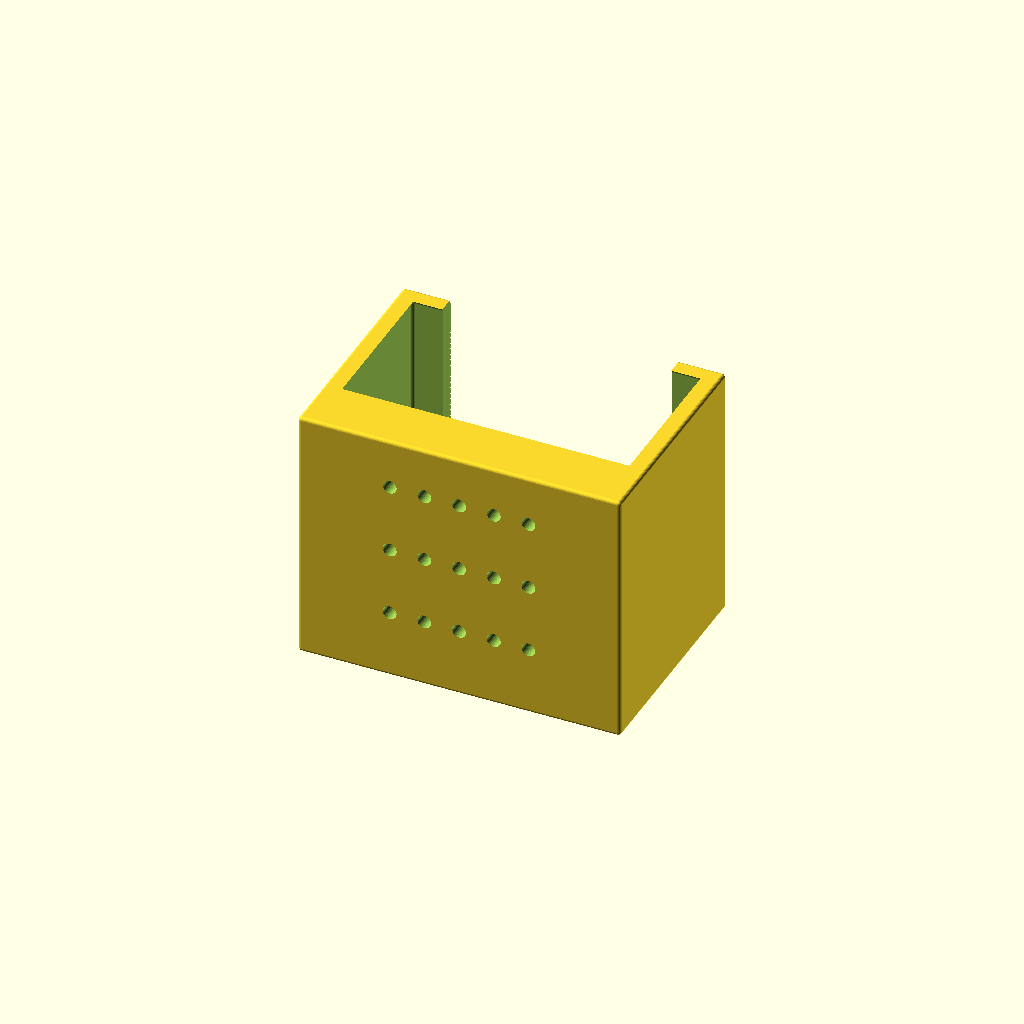
Cell 1 — every parameter at its default value.
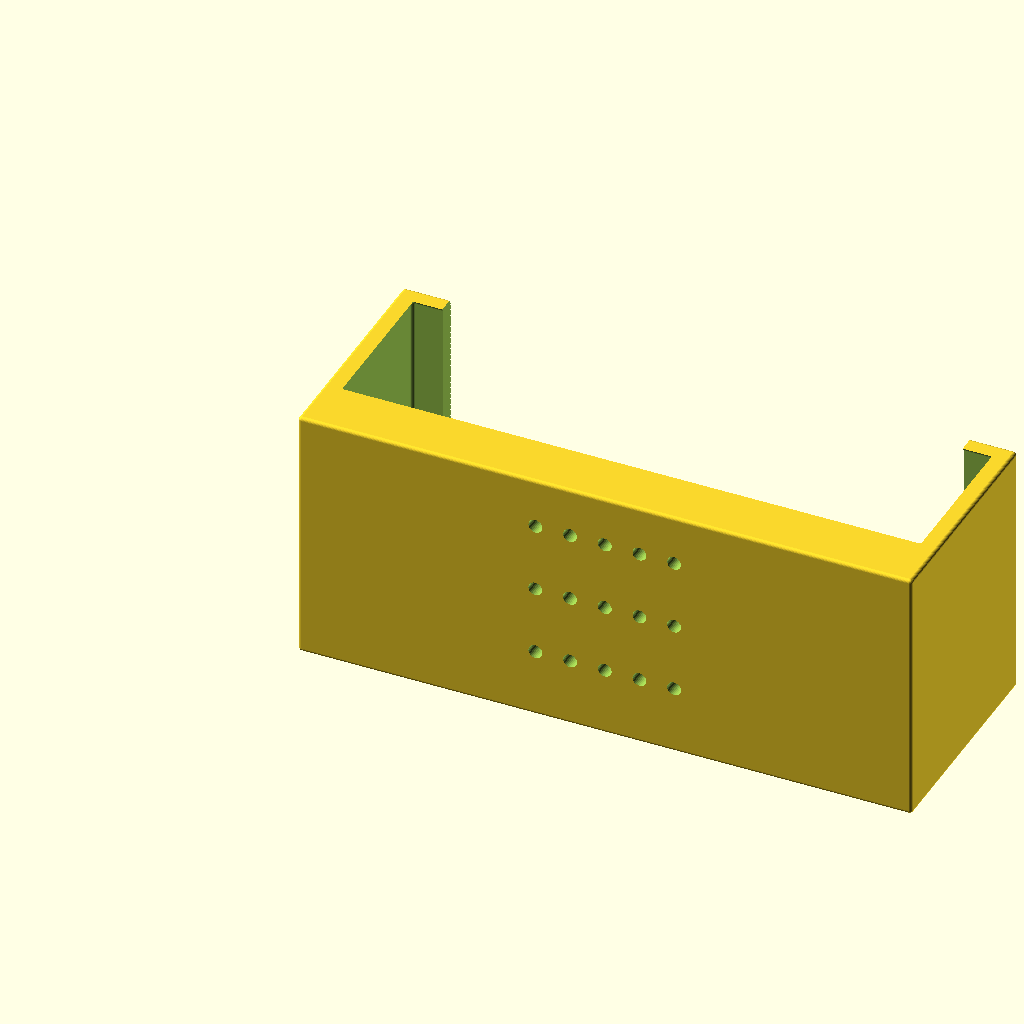
Cell 2: width = 168 (everything else at default).
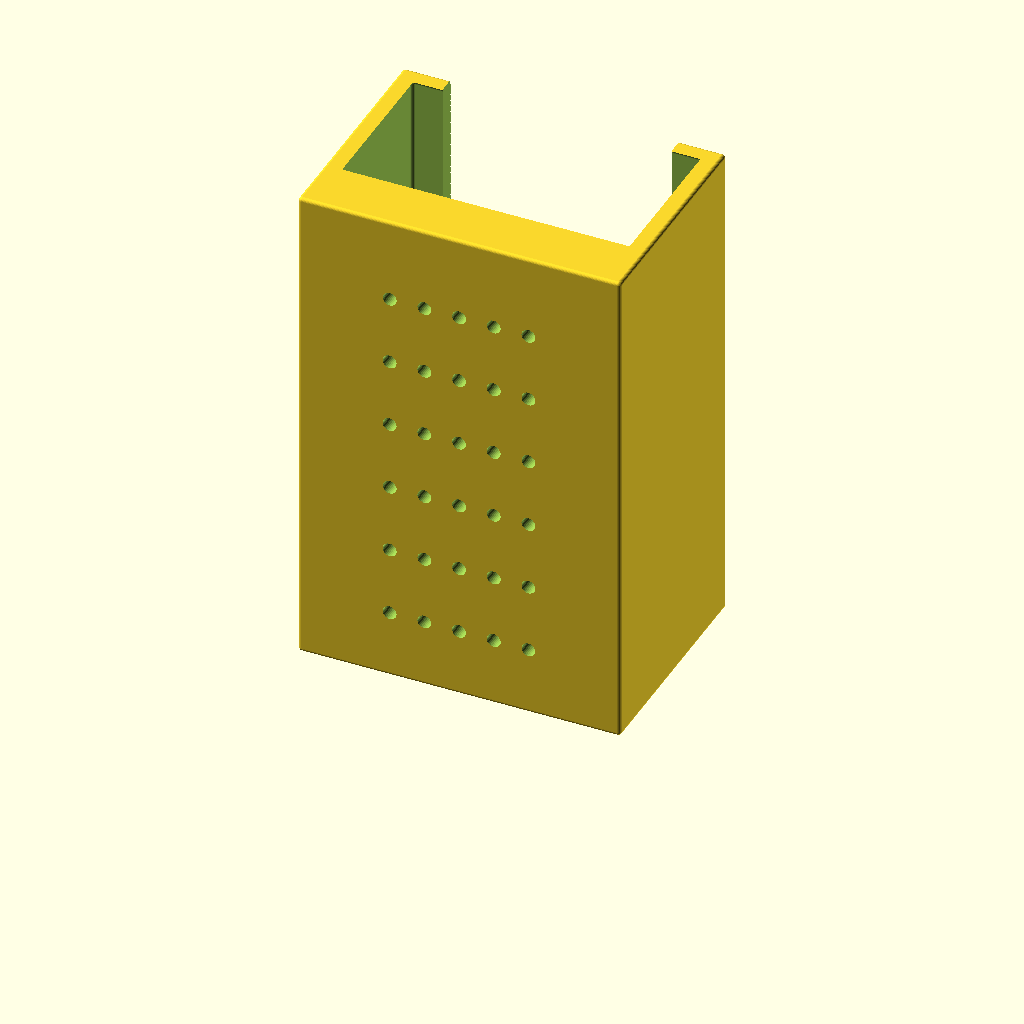
Cell 3: the same model with height = 140.
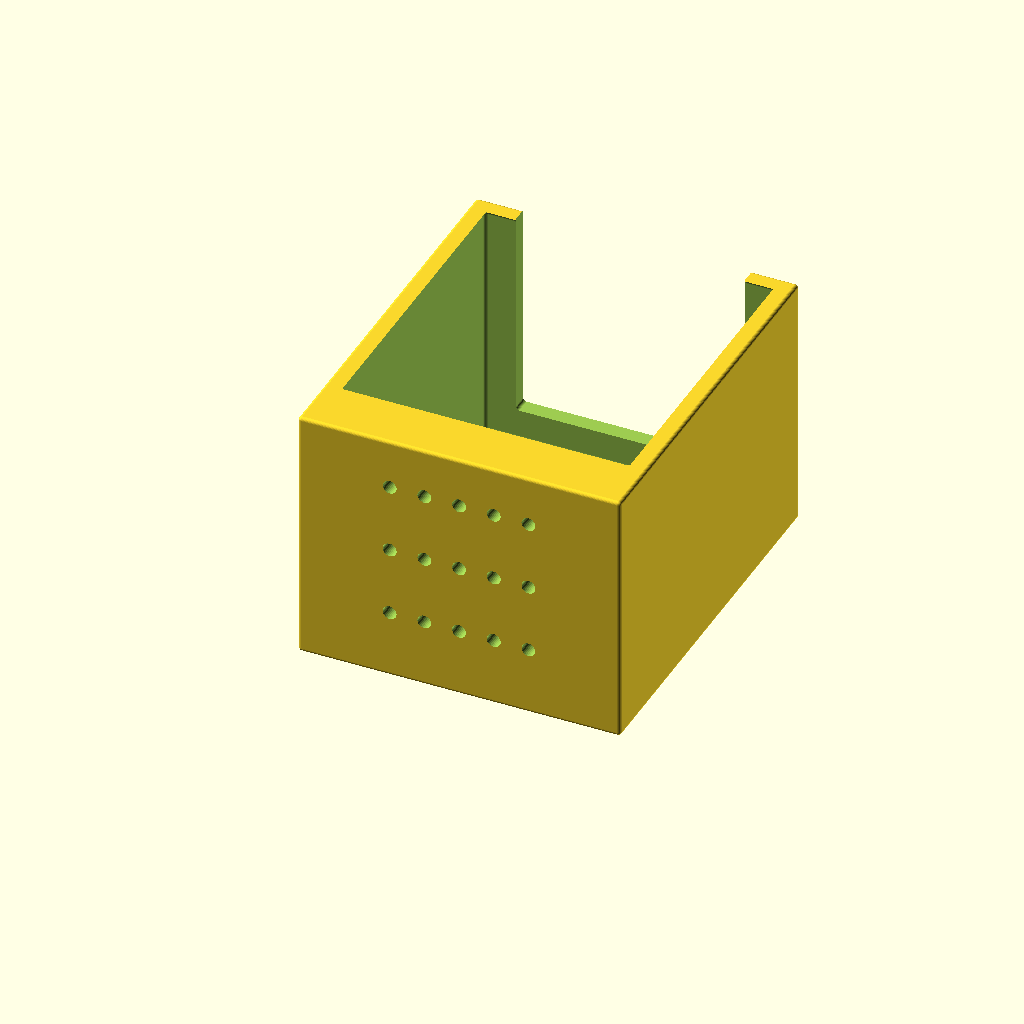
Cell 4: the same model with depth = 90.
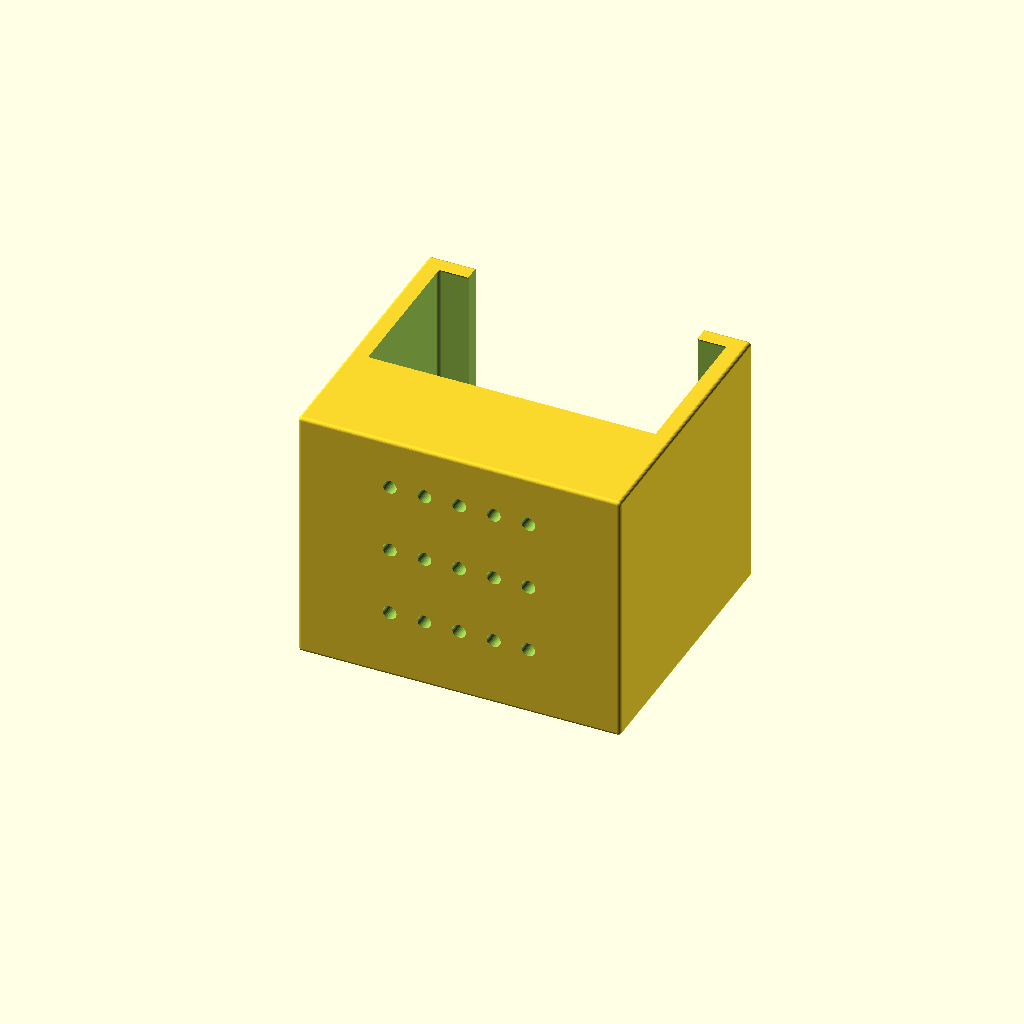
Cell 5: the same model with backWidth = 32.
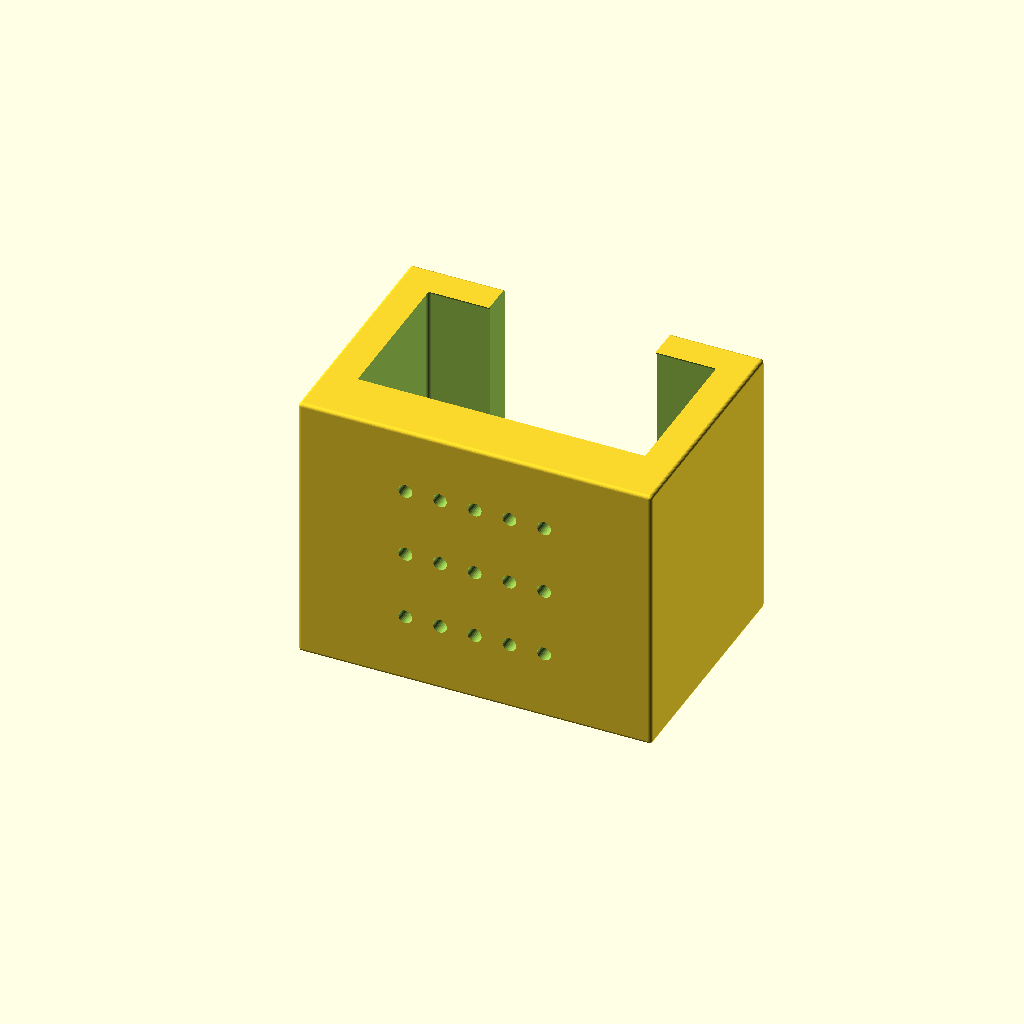
Cell 6: the same model with wallWidth = 9.
All cells are drawn from one camera (rotation 55°, 0°, 25°, orthographic, colour scheme Cornfield), so only the parameter changes between them.
The OpenSCAD source (inputs/thingiverse/files/thing-1389730/files/MultimeterWallHolder.scad):
// <Sopak's Multimeter Wall Holder> (c) by <Kamil Sopko>
// 
// <Sopak's Multimeter Wall Holder> is licensed under a
// Creative Commons Attribution-ShareAlike 4.0 Unported License.
// 
// You should have received a copy of the license along with this
// work.  If not, see <http://creativecommons.org/licenses/by-sa/4.0/>.



/* [Main Dimensions] */

//width of device
width=84;
//height of holder withot bottom(wallWidth)
height=70;
//depth of device to slide properly
depth=45;

/* [Other Dimensions] */

//back width/distance from wall  for placing probes etc
backWidth=16;
//with of wall, bottom and front
wallWidth=4.5;
//diametter of screw (screw head is  double)
screwDiameter=4;

/* [Other Values] */

//just  for cleaner boolean  operations
tolerance=0.1;
//quality
$fn=30;



//cubeX is from here http://www.thingiverse.com/thing:112008

// Include here  for customizer compatibility
//
// Simple and fast corned cube!
// Anaximandro de Godinho.
//

module cubeX( size, radius=1, rounded=true, center=false )
{
	l = len( size );
	if( l == undef )
		_cubeX( size, size, size, radius, rounded, center );
	else
		_cubeX( size[0], size[1], size[2], radius, rounded, center );
}

module _cubeX( x, y, z, r, rounded, center )
{
	if( rounded )
		if( center )
			translate( [-x/2, -y/2, -z/2] )
			__cubeX( x, y, z, r );
		else
			__cubeX( x, y, z, r );
	else
		cube( [x, y, z], center );
}

module __cubeX(	x, y, z, r )
{
	//TODO: discount r.
	rC = r;
	hull()
	{
		translate( [rC, rC, rC] )
			sphere( r );
		translate( [rC, y-rC, rC] )
			sphere( r );
		translate( [rC, rC, z-rC] )
			sphere( r );
		translate( [rC, y-rC, z-rC] )
			sphere( r );

		translate( [x-rC, rC, rC] )
			sphere( r );
		translate( [x-rC, y-rC, rC] )
			sphere( r );
		translate( [x-rC, rC, z-rC] )
			sphere( r );
		translate( [x-rC, y-rC, z-rC] )
			sphere( r );
	}
}

// end of cubeX customizer compatibility

// holder itself

difference(){
    cubeX([width+2*wallWidth,depth+wallWidth+backWidth,height+wallWidth]);
    translate([wallWidth,backWidth,wallWidth+tolerance]){
        cubeX([width,depth,height]);
        translate([2*wallWidth,wallWidth*2,2*wallWidth])cubeX([width-4*wallWidth,depth,height]);
    }
    for(z=[20:20:height-10]){
        for(x=[-20:10:20]){
            translate([(width+2*wallWidth)/2+x,-tolerance,z])rotate([-90,0,0]){
                cylinder(d=screwDiameter,h=backWidth+2*tolerance);
                translate([0,0,backWidth-screwDiameter/1.5+2*tolerance-wallWidth])cylinder(d1=screwDiameter,d2=screwDiameter*2,h=screwDiameter/1.5);
                translate([0,0,backWidth-wallWidth+2*tolerance])cylinder(d=screwDiameter*2,h=wallWidth*2);
            }
        }
    }
}
Customizer parameters (derived from the source; name, type, default, range or options):
width: number, default 84
height: number, default 70
depth: number, default 45
backWidth: number, default 16
wallWidth: number, default 4.5
screwDiameter: number, default 4
tolerance: number, default 0.1
